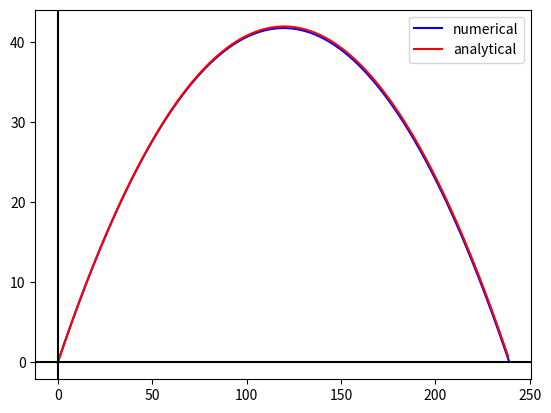

Python code for this plot:
#inisialisasi   
import numpy as np
import matplotlib.pyplot as plt
import math

# initial
x = 0 # initial x 
y = 0 # initial y 
v0 = 50 # initial velocity
angle = 35 # initial angle
angle_rad = math.radians(angle) # convert degree to radian
g = 9.806 # gravity acceleration
t = 0 # time
dt = 0.01 
d = 0.0013
m = 150
print(angle_rad)

#%%
#NUMERICAL
x_arr = [x]
y_arr = [y]
t_arr = [t]

vx = v0 * np.cos(angle_rad)
vy = v0 * np.sin(angle_rad)

ax = 0
ay = -g

while y >= 0:
    vy += ay*dt
    vx += ax*dt
    y += vy*dt
    x += vx*dt
    t += dt
    if y <= 0:
        break
# store
    x_arr.append(x)
    y_arr.append(y)
    t_arr.append(t)
    
t_tot_num = t_arr[-1]
# range
range_num = x_arr[-1]
# max height
h_max_num = np.max(y_arr)

print("SOLUSI NUMERIK")
print("TOTAL WAKTU ",t_tot_num)
print("JARAK YANG DITEMPUH",range_num)
print("TINGGI MAKSIMAL",h_max_num)
print("-------------------------")

#%%
#ANALYTICAL
x_ex_arr = [0]
y_ex_arr = [0]
x0 = 0
y0 = 0
vx0 = v0 * np.cos(angle_rad)
vy0 = v0 * np.sin(angle_rad)
vx = vx0
vy = -vy0
ax = 0
ay = -g
# t = 0


for t in t_arr:
    v = math.sqrt((vx * vx) + (vy * vy))
    ax = (-d/m) * v * vx
    ay = - g - ((d/m) * v * vy)
    x_ex = x0 + (vx0 * t) + ((ax/2) * t * t)
    y_ex = y0 + (vy0 * t) + ((ay/2) * t * t)
    x_ex_arr.append(x_ex)
    y_ex_arr.append(y_ex)

    # x_ex = v0 * np.cos(angle_rad) * t
    # y_ex = (0.5 * g * t**2) + (v0 * np.sin(angle_rad) * t)

# total time
t_tot_ex = (2 * v0 * np.sin(angle_rad))/g
# range
range_ex = v0 * np.cos(angle_rad) * t_tot_ex
# max height
h_max_ex = (v0**2 * np.sin(angle_rad)**2) / (2 * g)

print("SOLUSI ANALITIK")
print("TOTAL WAKTU ",t_tot_ex)
print("JARAK YANG DITEMPUH",range_ex)
print("TINGGI MAKSIMAL",h_max_ex)

plt.figure()
plt.plot(x_arr, y_arr, c='b', label='numerical')
plt.plot(x_ex_arr, y_ex_arr, c='r', label='analytical')
plt.axhline(c='black')
plt.axvline(c='black')
plt.legend()
plt.show()

# %%
